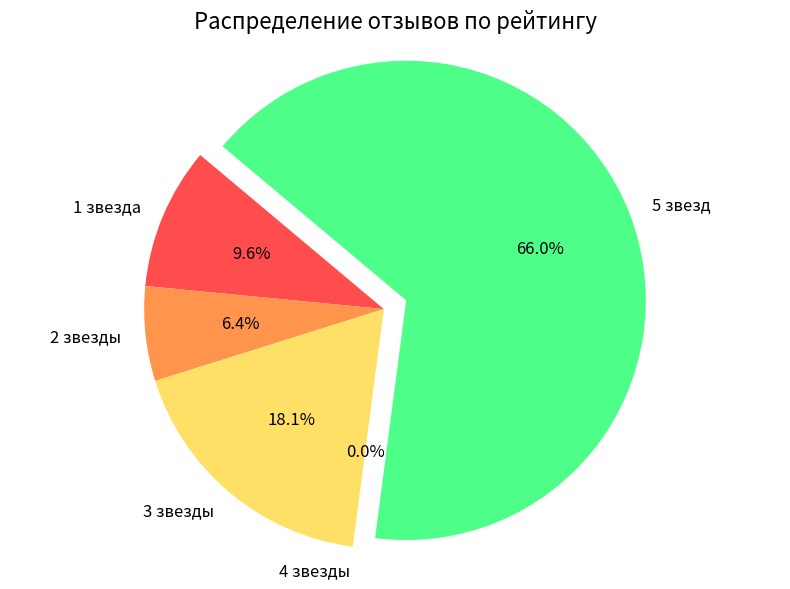

Here is the Python script that generated this plot:
import matplotlib.pyplot as plt

# Данные
labels = ['1 звезда', '2 звезды', '3 звезды', '4 звезды', '5 звезд']
sizes = [9, 6, 17, 0, 62]
colors = ['#ff4d4d', '#ff944d', '#ffe066', '#a3d977', '#4dff88']
explode = (0, 0, 0, 0, 0.1)  # Выделим сектор 5/5

# Построение круговой диаграммы
plt.figure(figsize=(8, 6))
plt.pie(
    sizes, 
    labels=labels, 
    autopct='%1.1f%%', 
    colors=colors, 
    explode=explode,
    startangle=140, 
    textprops={'fontsize': 12}
)
plt.title('Распределение отзывов по рейтингу', fontsize=16)
plt.axis('equal')  # Делает диаграмму круглой
plt.tight_layout()
plt.savefig('rating_distribution.png', dpi=300, bbox_inches='tight')
plt.show()
